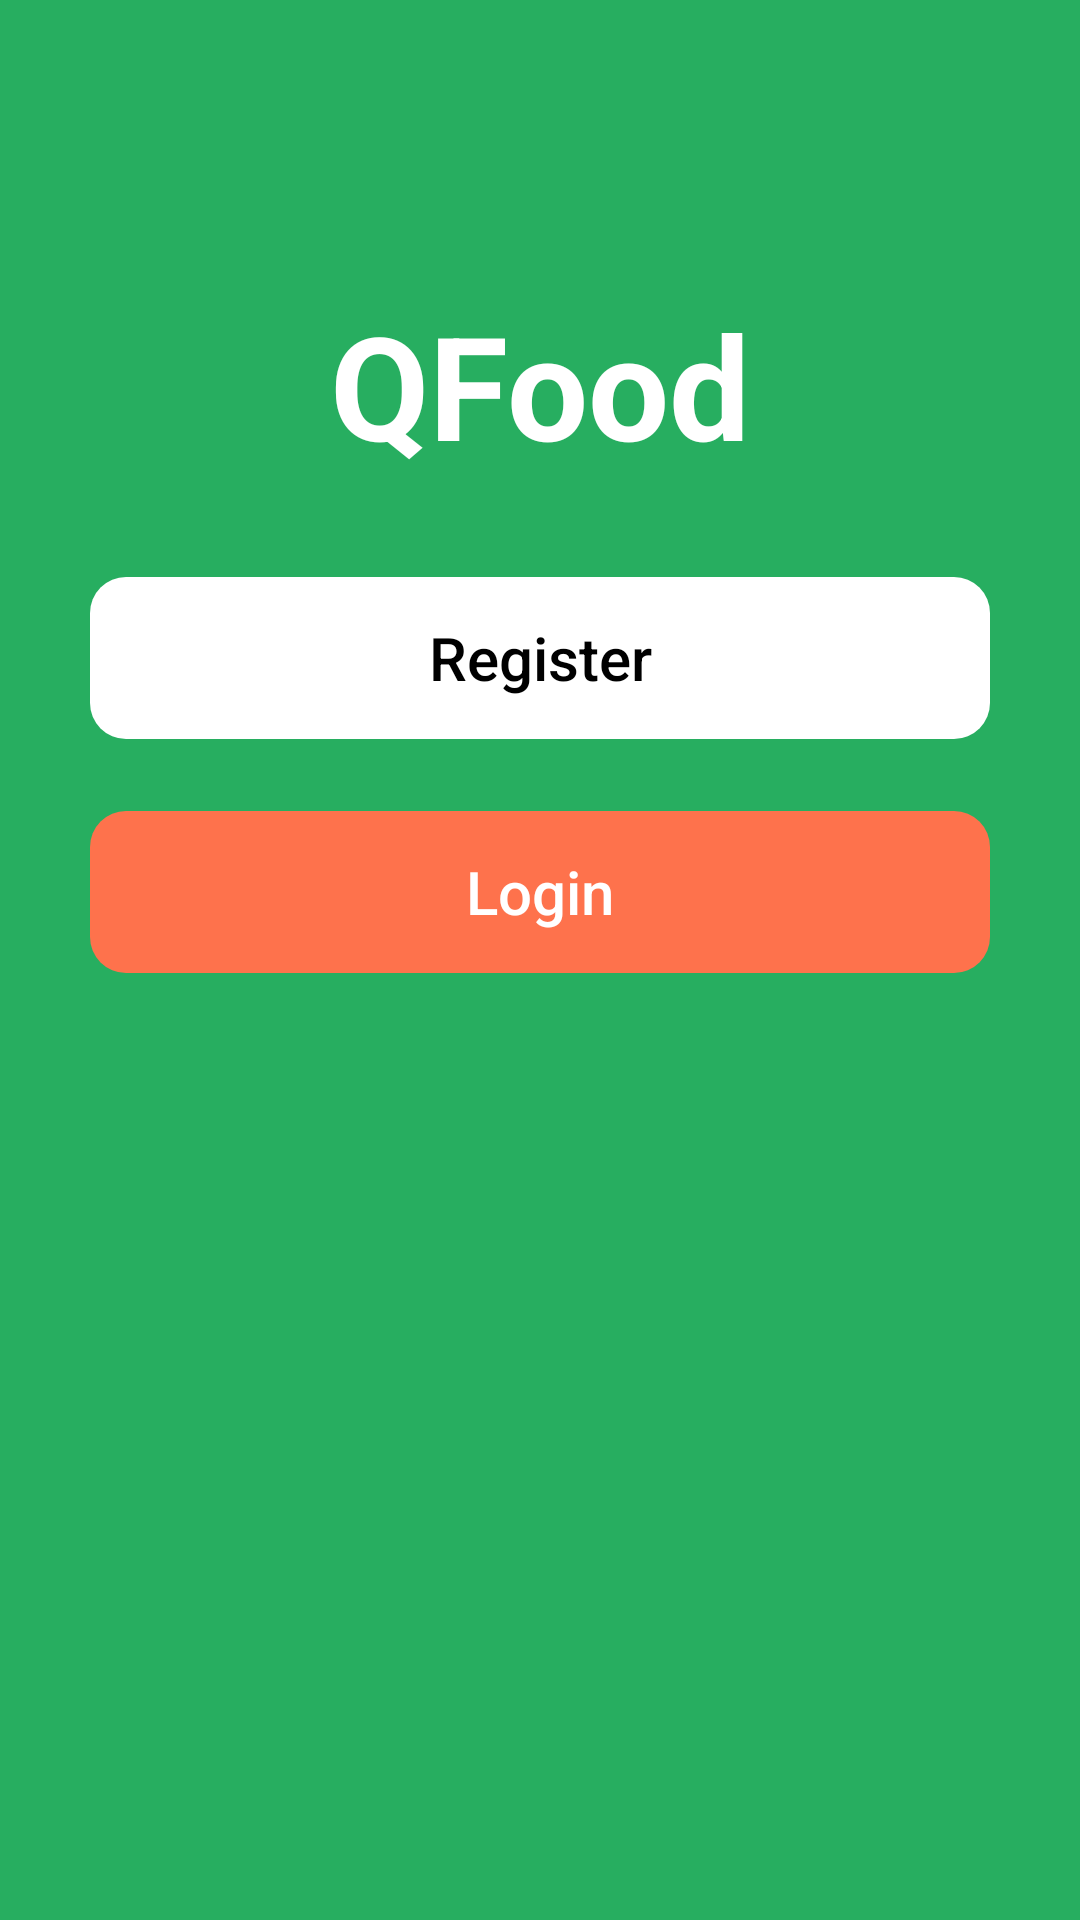

Reconstruct the res/layout file that produces this screen, plus the resources it refers to.
<!-- AndroidManifest.xml: application theme Theme.QFood -->
<!-- res/layout/activity_welcome.xml -->
<?xml version="1.0" encoding="utf-8"?>
<androidx.constraintlayout.widget.ConstraintLayout xmlns:android="http://schemas.android.com/apk/res/android"
    xmlns:app="http://schemas.android.com/apk/res-auto"
    xmlns:tools="http://schemas.android.com/tools"
    android:layout_width="match_parent"
    android:layout_height="match_parent"
    android:background="@color/greenMain"
    android:orientation="vertical"
    tools:context=".activities.WelcomeActivity"
    >
    <ImageView
        android:id="@+id/welcomeImage"
        android:layout_width="match_parent"
        android:layout_height="wrap_content"
        android:layout_marginTop="48dp"
        android:adjustViewBounds="true"
        android:scaleType="fitCenter"
        app:layout_constraintEnd_toEndOf="parent"
        app:layout_constraintStart_toStartOf="parent"
        app:layout_constraintTop_toTopOf="parent"
        app:srcCompat="@drawable/ic_launcher_background" />

    <TextView
        android:id="@+id/welcomeName"
        android:layout_width="wrap_content"
        android:layout_height="wrap_content"
        android:layout_marginTop="48dp"
        android:text="@string/app_name"
        android:textColor="@color/white"
        android:textSize="48sp"
        android:textStyle="bold"
        app:layout_constraintEnd_toEndOf="parent"
        app:layout_constraintStart_toStartOf="parent"
        app:layout_constraintTop_toBottomOf="@+id/welcomeImage" />

    <Button
        android:id="@+id/welcomeRegister"
        android:layout_width="300dp"
        android:layout_height="54dp"
        android:layout_marginTop="32dp"
        android:background="@drawable/button_borderradius_12"
        android:backgroundTint="@color/white"
        android:text="@string/welcome_register"
        android:textColor="@color/black"
        android:textAllCaps="false"
        android:textSize="20sp"
        app:layout_constraintEnd_toEndOf="parent"
        app:layout_constraintStart_toStartOf="parent"
        app:layout_constraintTop_toBottomOf="@+id/welcomeName"
        />

    <Button
        android:id="@+id/welcomeLogin"
        android:layout_width="300dp"
        android:layout_height="54dp"
        android:layout_marginTop="24dp"
        android:background="@drawable/button_borderradius_12"
        android:backgroundTint="@color/orangeMain"
        android:text="@string/welcome_login"
        android:textColor="@color/white"
        android:textAllCaps="false"
        android:textSize="20sp"
        app:layout_constraintEnd_toEndOf="parent"
        app:layout_constraintStart_toStartOf="parent"
        app:layout_constraintTop_toBottomOf="@+id/welcomeRegister"
        />

</androidx.constraintlayout.widget.ConstraintLayout>
<!-- resources referenced by this layout -->
<resources>
  <color name="black">#FF000000</color>
  <color name="greenMain">#27AE60</color>
  <color name="orangeMain">#FE724C</color>
  <color name="white">#FFFFFFFF</color>
  <!-- drawable button_borderradius_12 (drawable) -->
  <?xml version="1.0" encoding="utf-8"?>
  <selector xmlns:android="http://schemas.android.com/apk/res/android">
      <item>
          <shape  android:shape="rectangle">
              <corners android:radius="12dp" />
          </shape>
      </item>
  </selector>
  <string name="app_name">QFood</string>
  <string name="welcome_login">Login</string>
  <string name="welcome_register">Register</string>
  <style name="Theme.QFood" parent="Theme.AppCompat.DayNight.NoActionBar">
          
          <item name="colorPrimary">@color/greenMain</item>
          <item name="colorPrimaryVariant">@color/greenMain</item>
          <item name="colorOnPrimary">@color/white</item>
          
          <item name="colorSecondary">@color/teal_200</item>
          <item name="colorSecondaryVariant">@color/teal_700</item>
          <item name="colorOnSecondary">@color/black</item>
          
          <item name="android:statusBarColor">?attr/colorPrimaryVariant</item>
          
  
          
          <item name="android:windowSharedElementEnterTransition">
              @transition/change_image_transform</item>
          <item name="android:windowSharedElementExitTransition">
              @transition/change_image_transform</item>
      </style>
  <color name="teal_200">#FF03DAC5</color>
  <color name="teal_700">#FF018786</color>
</resources>
